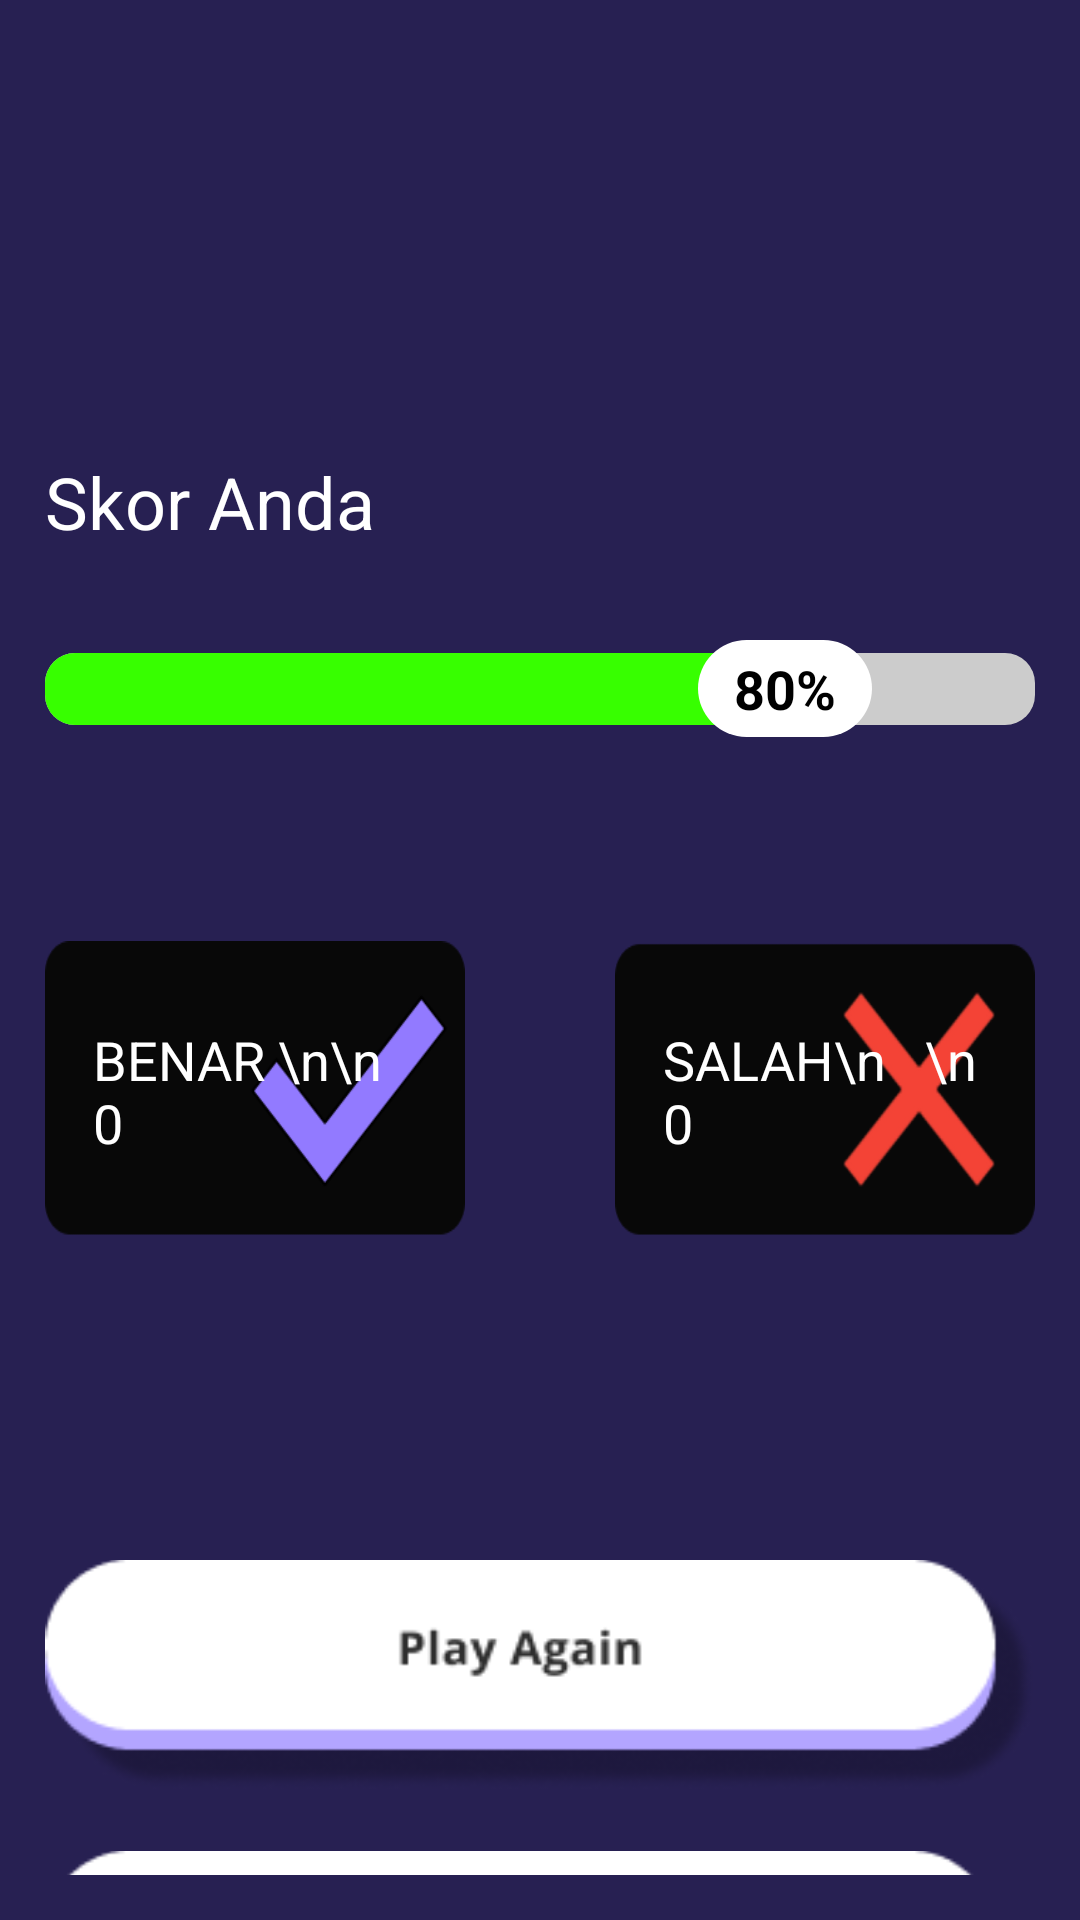

The Android layout XML behind this screen, and the referenced resources:
<!-- AndroidManifest.xml: application theme Theme.Funquiz -->
<!-- res/layout/activity_final_score.xml -->
<?xml version="1.0" encoding="utf-8"?>
<androidx.constraintlayout.widget.ConstraintLayout
    xmlns:android="http://schemas.android.com/apk/res/android"
    xmlns:app="http://schemas.android.com/apk/res-auto"
    android:layout_width="match_parent"
    android:layout_height="match_parent"
    android:background="#272052"
    android:padding="15dp">

    

    

    <TextView
        android:id="@+id/scoreTextView"
        android:layout_width="wrap_content"
        android:layout_height="wrap_content"
        android:layout_marginTop="136dp"
        android:text="Skor Anda"
        android:textColor="@android:color/white"
        android:textSize="24sp"
        app:layout_constraintEnd_toEndOf="parent"
        app:layout_constraintHorizontal_bias="0.0"
        app:layout_constraintStart_toStartOf="parent"
        app:layout_constraintTop_toTopOf="parent" />

    <androidx.constraintlayout.widget.ConstraintLayout
        android:id="@+id/scoreProgressBarContainer"
        android:layout_width="0dp"
        android:layout_height="wrap_content"
        app:layout_constraintTop_toBottomOf="@id/scoreTextView"
        app:layout_constraintStart_toStartOf="parent"
        app:layout_constraintEnd_toEndOf="parent"
        android:layout_marginTop="30dp">

        <ProgressBar
            android:id="@+id/scoreProgressBar"
            style="?android:attr/progressBarStyleHorizontal"
            android:layout_width="0dp"
            android:layout_height="24dp"
            android:max="100"
            android:progress="80"
            android:progressDrawable="@drawable/costum_progressbar"
            app:layout_constraintTop_toTopOf="parent"
            app:layout_constraintBottom_toBottomOf="parent"
            app:layout_constraintStart_toStartOf="parent"
            app:layout_constraintEnd_toEndOf="parent" />

        <TextView
            android:id="@+id/percentageTextView"
            android:layout_width="wrap_content"
            android:layout_height="wrap_content"
            android:background="@drawable/percentage_background"
            android:paddingStart="12dp"
            android:paddingTop="4dp"
            android:paddingEnd="12dp"
            android:paddingBottom="4dp"
            android:text="80%"
            android:textColor="@android:color/black"
            android:textSize="18sp"
            android:textStyle="bold"
            app:layout_constraintTop_toTopOf="@id/scoreProgressBar"
            app:layout_constraintBottom_toBottomOf="@id/scoreProgressBar"
            app:layout_constraintStart_toStartOf="@id/scoreProgressBar"
            app:layout_constraintEnd_toEndOf="@id/scoreProgressBar"
            app:layout_constraintHorizontal_bias="0.8" />
    </androidx.constraintlayout.widget.ConstraintLayout>

    

    

    

    <LinearLayout
        android:id="@+id/answerStatsContainer"
        android:layout_width="0dp"
        android:layout_height="wrap_content"
        android:layout_marginTop="68dp"
        android:gravity="center"
        android:orientation="horizontal"
        android:weightSum="2"
        app:layout_constraintEnd_toEndOf="parent"
        app:layout_constraintHorizontal_bias="0.0"
        app:layout_constraintStart_toStartOf="parent"
        app:layout_constraintTop_toBottomOf="@id/scoreProgressBarContainer">

        
        <LinearLayout
            android:layout_width="0dp"
            android:layout_height="100dp"
            android:layout_marginEnd="50dp"
            android:layout_weight="1"
            android:background="@drawable/correct"
            android:gravity="center"
            android:orientation="horizontal"
            android:padding="16dp">

            <TextView
                android:id="@+id/correctTextView"
                android:layout_width="wrap_content"
                android:layout_height="wrap_content"
                android:text="BENAR \n\n     0"
                android:textColor="@android:color/white"
                android:textSize="18sp" />
        </LinearLayout>

        
        <LinearLayout
            android:layout_width="0dp"
            android:layout_height="100dp"
            android:layout_weight="1"
            android:background="@drawable/wrong"
            android:gravity="center"
            android:orientation="horizontal"
            android:padding="16dp">

            <TextView
                android:id="@+id/wrongTextView"
                android:layout_width="wrap_content"
                android:layout_height="wrap_content"
                android:text="SALAH\n   \n     0"
                android:textColor="@android:color/white"
                android:textSize="18sp" />
        </LinearLayout>
    </LinearLayout>

    <ImageView
        android:id="@+id/playAgainButton"
        android:layout_width="wrap_content"
        android:layout_height="wrap_content"
        android:layout_marginTop="104dp"
        android:src="@drawable/playagainbutton"
        app:layout_constraintEnd_toEndOf="parent"
        app:layout_constraintStart_toStartOf="parent"
        app:layout_constraintTop_toBottomOf="@id/answerStatsContainer" />

    <ImageView
        android:id="@+id/backhomeButton"
        android:layout_width="wrap_content"
        android:layout_height="wrap_content"
        android:layout_marginTop="16dp"
        android:src="@drawable/backhomebutton"
        app:layout_constraintTop_toBottomOf="@id/playAgainButton"
        app:layout_constraintStart_toStartOf="parent"
        app:layout_constraintEnd_toEndOf="parent" />

</androidx.constraintlayout.widget.ConstraintLayout>
<!-- resources referenced by this layout -->
<resources>
  <!-- drawable backhomebutton: png bitmap (drawable, 7692 bytes) -->
  <!-- drawable correct: png bitmap (drawable, 2425 bytes) -->
  <!-- drawable costum_progressbar (drawable) -->
  <?xml version="1.0" encoding="utf-8"?>
  <layer-list xmlns:android="http://schemas.android.com/apk/res/android">
      <item android:id="@android:id/background">
          <shape>
              <corners android:radius="10dp" /> <solid android:color="#CCCCCC" /> </shape>
      </item>
  
      <item android:id="@android:id/progress">
          <clip>
              <shape>
                  <corners android:radius="10dp" /> <solid android:color="#37FF00" /> </shape>
          </clip>
      </item>
  </layer-list>
  <!-- drawable percentage_background (drawable) -->
  <?xml version="1.0" encoding="utf-8"?>
  <shape xmlns:android="http://schemas.android.com/apk/res/android"
      android:shape="rectangle">
      <solid android:color="@android:color/white" /> <corners android:radius="100dp" /> </shape>
  <!-- drawable playagainbutton: png bitmap (drawable, 7612 bytes) -->
  <!-- drawable wrong: png bitmap (drawable, 9424 bytes) -->
  <style name="Theme.Funquiz" parent="Theme.MaterialComponents.DayNight.NoActionBar">
          
          <item name="colorPrimary">@color/purple_200</item>
          <item name="colorPrimaryVariant">@color/purple_700</item>
          <item name="colorOnPrimary">@color/black</item>
          
      </style>
  <color name="purple_200">#FFBB86FC</color>
  <color name="purple_700">#FF3700B3</color>
  <color name="black">#FF000000</color>
</resources>
